pico-8 play session: hold ← + tap ❎, after a click and taps of 🅾, ❎, 🅾+❎, 🅾 in the second before t = 0

[t = 2 s] hold ← ~2s, tap ❎ ~4×
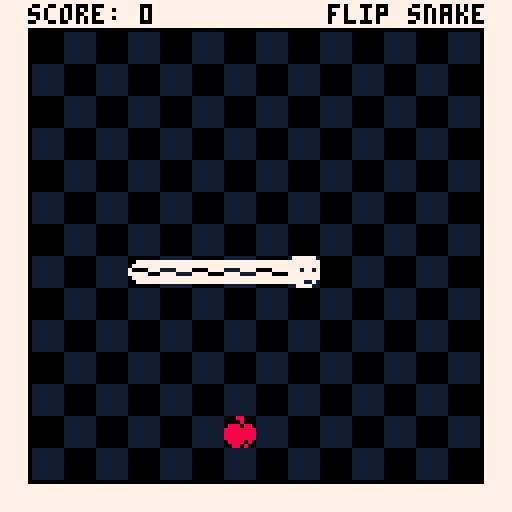
[t = 6 s] hold ← ~6s, tap ❎ ~10×
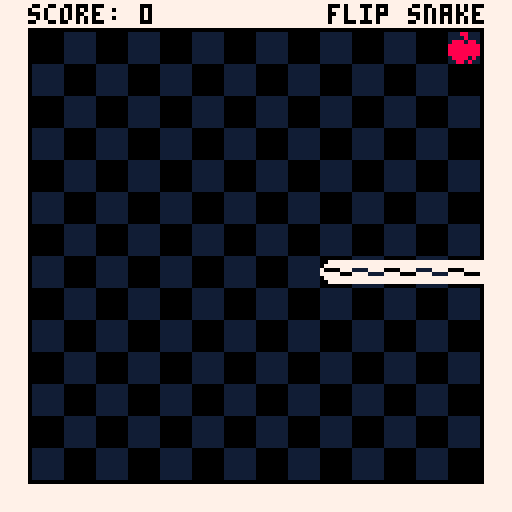
[t = 8 s] hold ← ~8s, tap ❎ ~14×
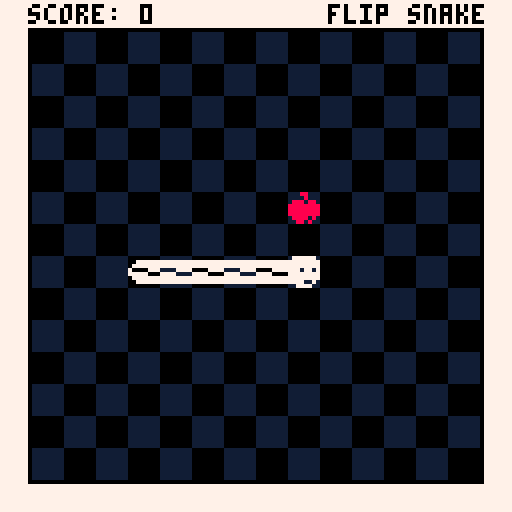

pico-8 cartridge
version 42
__lua__
-- flip-snake.p8, a game by ben fowler

-- logging utilities
function log(text, overwrite)
    printh(text, "utilities/log", overwrite)
end



-- constants, global variables
-- variables.lua

-- constants
grid_size = 8                          -- size of each grid cell in the game
base_update_rate = 5                   -- base speed for the snake movement, adjust to change default speed
update_rate = base_update_rate         -- current speed of the snake, which can change with curses
screen_size = 128                      -- size of the game screen in pixels
score = 0

test_mode = false                      -- set this to true to only spawn golden apples for testing purposes

is_paused       = false
pause_duration  = 30                   -- Number of frames to pause (1 second at 60 FPS)
pause_timer     = 0


-- border and score bar
border_size = 8                        -- thickness of the border around the play area
score_bar = {                          -- settings for the score bar at the top of the screen
    color       = 7,                   -- color of the score bar
    text_color  = 0,                   -- color of the text in the score bar
    height      = border_size          -- height of the score bar, same as the border size
}
background_color = 0                   -- background color of the game screen

-- sprite ids
sprites = {                            
    tail_horizontal         = 1,        -- id for horizontal snake tail sprite
    body_horizontal         = 2,        -- id for horizontal snake body sprite
    head_horizontal         = {         -- id's for horizontal snake headsprites
        active              = 3,
        default             = 3,                  
        welly               = 32,                  
        doug                = 33,                  
        benny               = 34,                  
        bryce               = 35,                  
        reno                = 36,                  
        gabby               = 37,                  
        kell                = 38,                  
        jenna               = 39,                  
        jaz                 = 40,                  
    },    
    tail_vertical           = 17,       -- id for vertical snake tail sprite
    body_vertical           = 18,       -- id for vertical snake body sprite
    head_vertical           = {         -- id's for vertical snake headsprites
        active              = 19,
        default             = 19,                  
        welly               = 48,                  
        doug                = 49,                  
        benny               = 50,                  
        bryce               = 51,                  
        reno                = 52,                  
        gabby               = 53,                  
        kell                = 54,                  
        jenna               = 55,                  
        jaz                 = 56,                  
    },      
    corner                  = 4,        -- id for corner sprite (snake turns)
    apple                   = 5,        -- id for regular apple sprite
    golden_apple            = 6,        -- id for golden apple sprite
    semi_apple              = 21,       -- id for semi-transparent apple sprite (used in invisible apple curse)
    semi_golden_apple       = 22,       -- id for semi-transparent golden apple sprite
    skull                   = 8,        -- id for skull sprite
    poop                    = 9,        -- id for poop sprite
    egg                     = 25        -- id for poop sprite
}

-- sound ids
sounds = {
    eat_apple               = 0,       -- id for eating an apple sound
    game_tick               = 1,       -- id for game tick sound (when snake moves)
    ui_move                 = 3,       -- id for UI navigation sound
    ui_select               = 4        -- id for UI selection sound
}

-- directions
directions = {
    right   = 0,                       -- direction to the right
    down    = 1,                       -- direction downwards
    left    = 2,                       -- direction to the left
    up      = 3                        -- direction upwards
}

-- game state variables
game_state = "play"                    -- current game state, possible values: "play", "choose_curse", "resume_delay"

-- game over screen flash effect
flash = {
    count = 0,                         -- number of flashes that have occurred
    max_count = 8,                     -- total number of flashes before showing game over screen
    interval = 5,                      -- number of frames between each flash (controls flash speed)
    state = false,                     -- flash state toggle, true for flash, false for normal state
    timer = 0                          -- timer to control flash speed
}

-- snake variables
last_direction = directions.right      -- stores the last direction the snake moved in

-- apple variables
apples_eaten = 0                       -- total number of apples eaten by the snake
golden_apple_frequency = 10            -- spawn a golden apple every 10 apples eaten
speed_increase_per_golden = 1          -- increase the snake's speed by this amount for each golden apple eaten

-- curse variables
curses = {                             -- list of all possible curses
    { 
        name = "benny",       -- internal name of the curse
        text = "invisible body",       -- text displayed on the curse selection screen
        effect = "invisible",          -- effect name to apply during gameplay
        apple_range = {min = 1, max = 10} -- Range of apples for this curse
    },
    { 
        name = "doug", 
        text = "double length", 
        effect = "long",
        apple_range = {min = 1, max = 10} -- Range of apples for this curse
    },
    { 
        name = "reno", 
        text = "spikes", 
        effect = "spikes",
        apple_range = {min = 2, max = 10} -- Range of apples for this curse
    },
    { 
        name = "gabby", 
        text = "reverse controls", 
        effect = "reverse_controls",
        apple_range = {min = 1, max = 5} -- Range of apples for this curse
    },
    { 
        name = "welly", 
        text = "invisible apple", 
        effect = "invisible_apple",
        apple_range = {min = 3, max = 10} -- Range of apples for this curse
    },
    { 
        name = "jaz", 
        text = "extra speed", 
        effect = "speed",
        apple_range = {min = 1, max = 7} -- Range of apples for this curse
    },
    { 
        name = "bryce", 
        text = "swap head with tail", 
        effect = "flip",
        apple_range = {min = 1, max = 10} -- Range of apples for this curse
    },
    { 
        name = "kell", 
        text = "teleporting apple", 
        effect = "teleport_apple",
        apple_range = {min = 2, max = 10} -- Range of apples for this curse
    },
    { 
        name = "jenna", 
        text = "lay an egg", 
        effect = "egg",
        apple_range = {min = 1, max = 5} -- Range of apples for this curse
    }
     -- { 
    --     name = "headless", 
    --     text = "invisible head", 
    --     effect = "invisible_head",
    --     apple_range = {min = 1, max = 7} -- Range of apples for this curse
    -- },
}

selected_curse      = 1                -- currently selected curse, 1 for top, 2 for bottom
selected_curses     = {}               -- table holding the two selected curses to choose from
curses_randomized   = false            -- flag to ensure curses are randomized once per golden apple
curse_counts        = { 0, 0 }         -- stores the number of apples required to end each selected curse
active_effect       = "default"              -- stores the current active effect applied by a curse

-- spike variables
spikes              = {}                            -- table to hold all active spike objects on the screen
poop_trail          = {}    
egg_trail           = {}                    -- table to store poop positions
egg_counter         = 0
egg_interval        = 5 -- Set the interval

resume_delay = 0                       -- time in frames to wait before resuming the game after curse selection
invisible_apples = false               -- flag to indicate if invisible apple curse is active
teleporting_apples    = false                  -- flag to indicate if teleport apple curse is active
active_curses     = {}                     -- table to hold all currently active curses




-- snake movement, collision, rendering
-- snake.lua

-- function to create a snake in the middle of the screen with a given initial length
function spawn_snake(initial_length)
    -- create the snake object with initial properties
    local snake = {
        x = flr((screen_size / grid_size) / 2), -- initial x position (centered)
        y = flr((screen_size / grid_size - score_bar.height / grid_size) / 2) + (score_bar.height / grid_size), -- initial y position (centered below score bar)
        dx = 1, -- initial movement direction (right)
        dy = 0,
        direction = directions.right, -- initial facing direction (right)
        reversed = false, -- initial state for reverse controls
        flipped = false, -- initial state for flip
        invisible_body = false, -- initial state for invisible body
        invisible_head = false, -- initial state for invisible body
        body = {}, -- body parts of the snake
        egg = false, -- initial state for egg
        original_length = 0, -- To 
        smelly = false -- initial state for smelly
    }

    -- add initial body parts behind the head
    for i = 1, initial_length do
        add(snake.body, {
            x = snake.x - i, -- position body parts to the left of the head
            y = snake.y,
            direction = directions.right, -- initial direction of each part
            prev_direction = directions.right -- previous direction for each part
        })
    end

    -- function to draw the snake
    function snake:draw()

        if not snake.invisible_head then
            -- draw snake head sprite based on current direction
            draw_snake_part(self.x, self.y, self.body[1].direction, sprites.head_horizontal.active, sprites.head_vertical.active)
        end

        -- draw snake body except the last segment if not invisible
        if not snake.invisible_body then
            for i = 1, #self.body - 1 do
                local part = self.body[i]
                local next_part = self.body[i + 1] or {direction = self.direction}
        
                -- check if this part is a corner based on direction change
                if i ~= #self.body and part.direction ~= part.prev_direction then
                    draw_corner_part(part.x, part.y, part.prev_direction, part.direction) -- draw corner
                else
                    draw_snake_part(part.x, part.y, part.direction, sprites.body_horizontal, sprites.body_vertical) -- draw body part
                end
            end
        end
    
        -- draw the tail separately as the last piece
        local tail = self.body[#self.body]
        if tail then
            draw_snake_part(tail.x, tail.y, tail.direction, sprites.tail_horizontal, sprites.tail_vertical)
        end
    end
    
    -- function to update the snake position and state
    function snake:update()
        -- skip update if in game over state
        if game_state == "game_over" then return end
    
        -- store the previous head position and direction
        local prev_x = self.x
        local prev_y = self.y
        local prev_direction = self.direction
    
        -- move the snake exactly one grid size at a time
        self.x = self.x + self.dx
        self.y = self.y + self.dy

        -- leave a poop trail if the curse is active
        if self.smelly then
            leave_poop_trail()
        end

        -- lay an egg if the curse is active
        if self.egg then
            leave_egg_trail()
        end
    
        -- update head direction based on movement
        if self.dx == 1 then self.direction = directions.right end
        if self.dx == -1 then self.direction = directions.left end
        if self.dy == 1 then self.direction = directions.down end
        if self.dy == -1 then self.direction = directions.up end
    
        -- check for collision with border
        if self.x < border_size / grid_size or self.x >= (screen_size - border_size) / grid_size or 
           self.y < border_size / grid_size or self.y >= (screen_size - border_size) / grid_size then
            ui:start_game_over_sequence() -- start game over sequence if snake hits the border
        end
    
        -- check for collision with self
        for part in all(self.body) do
            if self.x == part.x and self.y == part.y then
                ui:start_game_over_sequence() -- start game over sequence if snake hits itself
            end
        end

        -- check for collision with spikes
        check_snake_osbtacle_collision()
    
        -- update body positions to follow the head
        if #self.body > 0 then
            -- move each body part to the position of the part in front of it
            for i = #self.body, 2, -1 do
                self.body[i].x = self.body[i - 1].x
                self.body[i].y = self.body[i - 1].y
                self.body[i].prev_direction = self.body[i].direction
                self.body[i].direction = self.body[i - 1].direction
            end
    
            -- first body part follows the head's previous position and direction
            self.body[1].x = prev_x
            self.body[1].y = prev_y
            self.body[1].prev_direction = self.body[1].direction
            self.body[1].direction = prev_direction
        end
    
        -- add the new segment as the tail after movement update
        if self.new_part then
            add(self.body, self.new_part)
            self.new_part = nil -- clear the temporary segment
        end
    
        -- check if snake eats an apple (regular or golden)
        if apple.x == self.x and apple.y == self.y then
            self:eat_apple(prev_x, prev_y)
        end
    
        -- update the last direction after movement
        last_direction = self.direction
    end

    -- function to handle snake eating an apple
    function snake:eat_apple(prev_x, prev_y)
        local is_golden = apple.is_golden
    
        if is_golden then
            game_state = "choose_curse" -- enter choose curse state
            sfx(sounds.golden_apple) -- play sound for golden apple
        else
            sfx(sounds.eat_apple) -- play sound for regular apple
        end

        -- Handle snake flipping if the curse is active
        if self.flipped then
            self:flip()
        end
        
        -- temporarily store the new part information to be added after update
        local tail = self.body[#self.body]
        self.new_part = { 
            x = tail.x, 
            y = tail.y, 
            direction       = tail.direction, 
            prev_direction = tail.prev_direction 
        }

        -- increment score by 2 points
        score += 2
    
        -- check if score is a multiple of 10 for golden apple
        if score % 10 == 0 then
            next_apple_golden = true
        else
            next_apple_golden = false
        end
    
        check_curse_end() -- check if any curse has ended

        self.original_length = self.original_length + 1

        -- increment apples eaten and create a new apple
        apples_eaten += 1
        apple = spawn_apple()
    end

    -- new function to handle snake flipping
    function snake:flip()
        -- Check if the body exists and has elements
        if not self.body or #self.body == 0 then
            print("Error: Snake body is not initialized or empty.")
            return
        end

        -- Reverse the body
        local new_body = {}
        local new_index = 1
        for i = #self.body, 1, -1 do
            local part = self.body[i]
            new_body[new_index] = {
                x = part.x,
                y = part.y,
                direction = opposite_direction(part.prev_direction),
                prev_direction = opposite_direction(part.direction)
            }
            new_index = new_index + 1
        end

        -- Update snake properties
        self.body = new_body
        -- Set the head to the old tail's position
        self.x = self.body[1].x
        self.y = self.body[1].y
        -- Set the direction to the opposite of the old tail's direction
        self.direction = self.body[1].direction
        self.dx = direction_to_dx(self.direction)
        self.dy = direction_to_dy(self.direction)

        -- Correct the direction of the first body part
        if #self.body > 1 then
            self.body[1].prev_direction = self.body[2].direction
        end

        -- Move the head one position forward
        self:move_head_forward()

        -- Initiate pause
        is_paused = true
        pause_timer = pause_duration    
    end

    -- function to move the head forward
    function snake:move_head_forward()
        if self.direction == directions.right then
            self.x = self.x + 1
        elseif self.direction == directions.left then
            self.x = self.x - 1
        elseif self.direction == directions.up then
            self.y = self.y - 1
        elseif self.direction == directions.down then
            self.y = self.y + 1
        end
    end

    function snake:activate_long_curse()
        self.original_length = #self.body

        -- Double the snake's length
        local tail = self.body[#self.body]
        for i = 1, self.original_length do
            local new_part = {
                x = tail.x,
                y = tail.y,
                direction = tail.direction,
                prev_direction = tail.prev_direction
            }
            self.body[#self.body + 1] = new_part -- Manually add new part
        end
    end

    function snake:deactivate_long_curse()
        -- Revert to original length
        for i = #self.body, self.original_length + 1, -1 do
            self.body[i] = nil -- Manually remove part
        end
    end

    return snake
end

-- handle snake input for movement
function handle_snake_input()
    -- determine the input directions based on whether controls are reversed
    local left = snake.reversed and 1 or 0
    local right = snake.reversed and 0 or 1
    local up = snake.reversed and 3 or 2
    local down = snake.reversed and 2 or 3

    -- left input
    if btn(left) and snake.dx == 0 then
        if last_direction ~= directions.right then
            snake.dx = -1
            snake.dy = 0
            snake.direction = directions.left
        end

    -- right input
    elseif btn(right) and snake.dx == 0 then
        if last_direction ~= directions.left then
            snake.dx = 1
            snake.dy = 0
            snake.direction = directions.right
        end

    -- up input
    elseif btn(up) and snake.dy == 0 then
        if last_direction ~= directions.down then
            snake.dx = 0
            snake.dy = -1
            snake.direction = directions.up
        end

    -- down input
    elseif btn(down) and snake.dy == 0 then
        if last_direction ~= directions.up then
            snake.dx = 0
            snake.dy = 1
            snake.direction = directions.down
        end
    end
end

-- function to draw snake parts based on direction and sprite type
function draw_snake_part(x, y, direction, horizontal_sprite, vertical_sprite)
    if direction == directions.right then
        spr(horizontal_sprite, x * grid_size, y * grid_size, 1, 1, false, false) -- normal horizontal
    elseif direction == directions.left then
        spr(horizontal_sprite, x * grid_size, y * grid_size, 1, 1, true, false) -- flipped horizontally
    elseif direction == directions.up then
        spr(vertical_sprite, x * grid_size, y * grid_size, 1, 1, false, false) -- vertical sprite
    elseif direction == directions.down then
        spr(vertical_sprite, x * grid_size, y * grid_size, 1, 1, false, true) -- flipped vertically
    end
end

-- function to draw corner sprite based on direction change
function draw_corner_part(x, y, prev_direction, direction)
    local flip_x, flip_y = false, false

    -- determine the flipping based on direction change
    if prev_direction == directions.up and direction == directions.right then
        flip_x, flip_y = false, false -- normal corner (up-right)
    elseif prev_direction == directions.right and direction == directions.down then
        flip_x, flip_y = true, false -- flipped horizontally
    elseif prev_direction == directions.down and direction == directions.left then
        flip_x, flip_y = true, true -- flipped horizontally and vertically
    elseif prev_direction == directions.left and direction == directions.up then
        flip_x, flip_y = false, true -- flipped vertically
    elseif prev_direction == directions.right and direction == directions.up then
        flip_x, flip_y = true, true -- right to up, flipped vertically
    elseif prev_direction == directions.down and direction == directions.right then
        flip_x, flip_y = false, true -- down to right, flipped horizontally and vertically
    elseif prev_direction == directions.left and direction == directions.down then
        flip_x, flip_y = false, false -- left to down, normal
    elseif prev_direction == directions.up and direction == directions.left then
        flip_x, flip_y = true, false -- up to left, normal
    end

    -- draw the corner sprite with appropriate flipping
    spr(sprites.corner, x * grid_size, y * grid_size, 1, 1, flip_x, flip_y)
end

-- check if the snake collides with any spike
function check_snake_osbtacle_collision()
    for spike in all(spikes) do
        if snake.x == spike.x and snake.y == spike.y then
            ui:start_game_over_sequence() -- trigger the game over sequence
        end
    end
    for poop in all(poop_trail) do
        if snake.x == poop.x and snake.y == poop.y then
            ui:start_game_over_sequence() -- trigger the game over sequence
        end
    end
    for egg in all(egg_trail) do
        if snake.x == egg.x and snake.y == egg.y then
            ui:start_game_over_sequence() -- trigger the game over sequence
        end
    end
end

-- function to leave a poop trail behind the snake
function leave_poop_trail()
    -- create a poop object at the tail's previous position
    local tail = snake.body[#snake.body]
    if tail then
        local poop = {
            x = tail.x,
            y = tail.y,
            sprite_id = sprites.poop
        }
        add(poop_trail, poop) -- Add the poop to the trail
    end
end

-- Function to leave an egg trail behind the snake
function leave_egg_trail()
    -- Increment the movement counter
    egg_counter = egg_counter + 1

    -- Check if it's time to place an egg
    if egg_counter >= egg_interval then
        -- Create an egg object at the tail's previous position
        local tail = snake.body[#snake.body]
        if tail then
            local egg = {
                x = tail.x,
                y = tail.y,
                sprite_id = sprites.egg
            }
            add(egg_trail, egg) -- Add the egg to the trail
        end

        -- Reset the counter after placing an egg
        egg_counter = 0
    end
end


-- gets current head sprite
function update_current_head_sprite()
    if active_effect == "invisible" then
        sprites.head_horizontal.active  = sprites.head_horizontal.benny
        sprites.head_vertical.active    = sprites.head_vertical.benny
    elseif active_effect == "long" then
        sprites.head_horizontal.active  = sprites.head_horizontal.doug
        sprites.head_vertical.active    = sprites.head_vertical.doug
    elseif active_effect == "spikes" then
        sprites.head_horizontal.active  = sprites.head_horizontal.reno
        sprites.head_vertical.active    = sprites.head_vertical.reno
    elseif active_effect == "reverse_controls" then
        sprites.head_horizontal.active  = sprites.head_horizontal.gabby
        sprites.head_vertical.active    = sprites.head_vertical.gabby
    elseif active_effect == "invisible_apple" then
        sprites.head_horizontal.active  = sprites.head_horizontal.welly
        sprites.head_vertical.active    = sprites.head_vertical.welly
    elseif active_effect == "flip" then
        sprites.head_horizontal.active  = sprites.head_horizontal.bryce
        sprites.head_vertical.active    = sprites.head_vertical.bryce
    elseif active_effect == "teleport_apple" then
        sprites.head_horizontal.active  = sprites.head_horizontal.kell
        sprites.head_vertical.active    = sprites.head_vertical.kell
    elseif active_effect == "egg" then
        sprites.head_horizontal.active  = sprites.head_horizontal.jenna
        sprites.head_vertical.active    = sprites.head_vertical.jenna
    elseif active_effect == "speed" then
        sprites.head_horizontal.active  = sprites.head_horizontal.jaz
        sprites.head_vertical.active    = sprites.head_vertical.jaz

        
    -- default sprite curses
    elseif active_effect == "invisible_head" then
        sprites.head_horizontal.active  = sprites.head_horizontal.default
        sprites.head_vertical.active    = sprites.head_vertical.default
    elseif active_effect == "smelly" then
        sprites.head_horizontal.active  = sprites.head_horizontal.default
        sprites.head_vertical.active    = sprites.head_vertical.default
    elseif active_effect == "default" then
        sprites.head_horizontal.active  = sprites.head_horizontal.default
        sprites.head_vertical.active    = sprites.head_vertical.default
    end

end

-- kell teleporting apple
-- bryce flip snake

-- helper function to get the opposite direction
function opposite_direction(dir)
    if dir == directions.right then return directions.left
    elseif dir == directions.left then return directions.right
    elseif dir == directions.up then return directions.down
    elseif dir == directions.down then return directions.up
    end
end

-- helper function to convert direction to dx
function direction_to_dx(dir)
    if dir == directions.right then return 1
    elseif dir == directions.left then return -1
    else return 0
    end
end

-- helper function to convert direction to dy
function direction_to_dy(dir)
    if dir == directions.down then return 1
    elseif dir == directions.up then return -1
    else return 0
    end
end






-- apple spawning, rendering
-- apple.lua

-- function to create an apple at a random position
function spawn_apple()
    local apple = {}
    local valid_position = false
    local is_teleporting = false
    local teleport_timer = 0
    local flash_timer = 0
    local flash_interval = 10
    local flash_state = true

    -- keep generating a new position until it's valid
    while not valid_position do
        apple.x = flr(rnd((screen_size - border_size * 2) / grid_size)) + (border_size / grid_size)
        apple.y = flr(rnd((screen_size - border_size * 2 - score_bar.height) / grid_size)) + (border_size / grid_size)
        
        -- check if the new apple position is valid
        valid_position = is_empty_position(apple.x, apple.y)
    end
    
    -- check if the next apple should be golden
    if next_apple_golden or test_mode then
        apple.sprite_id = sprites.golden_apple
        apple.is_golden = true
        next_apple_golden = false -- reset the flag after spawning golden apple
    else
        apple.sprite_id = sprites.apple
        apple.is_golden = false
    end

    -- function to draw the apple
    function apple:draw()
        -- Determine if the apple should be drawn
        local should_draw = true

        -- If teleporting, use the flash state to determine visibility
        if teleporting_apples and self.is_teleporting then
            should_draw = self.flash_state
        end

        -- Draw the apple if it should be visible
        if should_draw then
            local sprite_to_draw = get_apple_sprite(self)
            if sprite_to_draw then
                spr(sprite_to_draw, self.x * grid_size, self.y * grid_size)
            end
        end
    end

    -- function to update the apple state
    function apple:update()
        if invisible_apples then
            update_apple_state(self)
        else
            reset_apple_state(self)
        end

        -- Check for global teleporting_apples state
        if teleporting_apples then
            if not self.is_teleporting then
                -- Start teleportation process if not already started
                self:start_teleport()
            end

            -- Handle teleportation logic
            if self.is_teleporting then
                if self.teleport_timer > 0 then
                    -- Waiting phase: keep the apple visible
                    self.teleport_timer = self.teleport_timer - 1
                    self.flash_state = true -- Ensure apple is visible during waiting
                else
                    -- Flashing phase
                    self.flash_timer = self.flash_timer + 1
                    if self.flash_timer >= self.flash_interval then
                        self.flash_state = not self.flash_state
                        self.flash_timer = 0
                        -- Decrease the interval to make flashing faster
                        if self.flash_interval > 1 then
                            self.flash_interval = self.flash_interval - 1
                        end
                    end

                    -- Check if flashing is done
                    if self.flash_interval == 1 and not self.flash_state then
                        self:teleport()
                    end
                end
            end
        end
    end

    function apple:start_teleport()
        self.is_teleporting = true
        self.teleport_timer = 30 -- Wait for 1 second (60 frames at 60 FPS)
        self.flash_timer = 0
        self.flash_interval = 10
    end

    function apple:teleport()
        local valid_position = false

        -- Keep generating a new position until it's valid
        while not valid_position do
            -- Generate a random position within the screen bounds
            local new_x = flr(rnd((screen_size - border_size * 2) / grid_size)) + (border_size / grid_size)
            local new_y = flr(rnd((screen_size - border_size * 2 - score_bar.height) / grid_size)) + (border_size / grid_size)

            -- Check if the new apple position is valid
            valid_position = is_empty_position(new_x, new_y)

            -- If valid, update the apple's position
            if valid_position then
                self.x = new_x
                self.y = new_y
            end
        end

        self.is_teleporting = false
        self.flash_state = true -- Ensure apple is visible after teleporting
    end
    

    -- initialize apple state and timer
    apple.state = "visible"
    apple.timer = 0

    return apple
end

-- function to set apple type (normal or golden)
function set_apple_type(apple, type)
    if type == "golden" then
        apple.sprite_id = sprites.golden_apple
        apple.is_golden = true
    else
        apple.sprite_id = sprites.apple
        apple.is_golden = false
    end
end

-- function to get the correct apple sprite based on state and type
function get_apple_sprite(apple)
    if not invisible_apples or apple.state == "visible" then
        return apple.sprite_id -- normal or golden apple sprite
    elseif apple.state == "semi-transparent" then
        if apple.is_golden then
            return sprites.semi_golden_apple -- semi-transparent golden apple
        else
            return sprites.semi_apple -- semi-transparent normal apple
        end
    else
        return nil -- invisible state, do not draw
    end
end

-- function to update apple state during invisible apple curse
function update_apple_state(apple)
    if apple.state == "visible" then
        apple.timer += 1
        if apple.timer >= 15 then -- 1 second delay (assuming 30 fps)
            apple.state = "semi-transparent"
            apple.timer = 0
        end
    elseif apple.state == "semi-transparent" then
        apple.timer += 1
        if apple.timer >= 15 then -- 1 second delay
            apple.state = "invisible"
            apple.timer = 0
        end
    end
end

-- function to reset apple state when curse is not active
function reset_apple_state(apple)
    apple.state = "visible"
    apple.timer = 0
end




-- curse selection, curse activation
-- curse.lua

-- handle player input for curse selection
function handle_curse_selection()
    if not curses_randomized then
        shuffle_curses()
        curses_randomized = true
    end

    -- up arrow to select curse 1
    if btnp(2) then
        sfx(sounds.ui_move)
        selected_curse = 1
    end

    -- down arrow to select curse 2
    if btnp(3) then
        sfx(sounds.ui_move)
        selected_curse = 2
    end

    -- x button to confirm selection
    if btnp(5) then
        sfx(sounds.ui_select)
        apply_curse(selected_curse)
        set_resume_delay(30) -- 1 second delay before resuming the game
        game_state = "resume_delay"
        curses_randomized = false
    end
end

-- shuffle and select two random curses
function shuffle_curses()
    selected_curses = {} -- clear previous selections
    local available_indices = get_available_curse_indices()

    for i = 1, 2 do
        local random_index = flr(rnd(#available_indices)) + 1
        local selected_index = available_indices[random_index]
        deli(available_indices, random_index) -- remove selected index from available list

        local curse = curses[selected_index]
        local min_apples = curse.apple_range.min
        local max_apples = curse.apple_range.max

        -- Calculate a bias factor based on the score
        local bias_factor = score / 1000 -- Adjust this factor to control scaling
        if bias_factor > 1 then bias_factor = 1 end -- Cap the bias factor at 1

        -- Generate a weighted random count
        local range = max_apples - min_apples
        local weighted_random = flr(rnd(range * (1 - bias_factor))) + min_apples + flr(range * bias_factor)

        add(selected_curses, { curse = curse, count = weighted_random })
    end
end

-- get all available curse indices
function get_available_curse_indices()
    local indices = {}
    for i = 1, #curses do
        add(indices, i)
    end
    return indices
end

-- apply the selected curse to the game
function apply_curse(selected_curse_index)
    local chosen_curse = selected_curses[selected_curse_index]
    local curse = chosen_curse.curse.effect
    local count = chosen_curse.count

    add(active_curses, {
        curse = curse,
        required_apples = count,
        start_apples = apples_eaten
    })

    active_effect = curse

    if curse == "invisible" then
        apply_invisible_body_curse()
    elseif curse == "speed" then
        apply_extra_speed_curse()
    elseif curse == "spikes" then
        spawn_spikes(10)
    elseif curse == "reverse_controls" then
        apply_reverse_controls_curse()
    elseif curse == "invisible_apple" then
        apply_invisible_apple_curse()
    elseif curse == "invisible_head" then
        apply_invisible_head_curse()
    elseif curse == "smelly" then
        apply_smelly_curse()
    elseif curse == "flip" then
        apply_flip_curse()
    elseif curse == "teleport_apple" then
        apply_teleport_apple_curse()
    elseif curse == "egg" then
        apply_egg_curse()
    elseif curse == "long" then
        apply_long_curse()
    end

    update_current_head_sprite()
end

-- check if any active curse should end
function check_curse_end()
    for curse in all(active_curses) do
        if apples_eaten - curse.start_apples >= curse.required_apples - 1 then
            end_curse(curse.curse)
            del(active_curses, curse) -- remove from active curses
        end
    end

    -- check if there are no more active curses
    if #active_curses == 0 then
        active_effect = "default"
    end

    update_current_head_sprite()
end

-- end the specified curse effect
function end_curse(curse)
    if curse == "invisible" then
        end_invisible_body_curse()
    elseif curse == "speed" then
        end_extra_speed_curse()
    elseif curse == "spikes" then
        remove_spikes()
    elseif curse == "reverse_controls" then
        end_reverse_controls_curse()
    elseif curse == "invisible_apple" then
        end_invisible_apple_curse()
    elseif curse == "invisible_head" then
        end_invisible_head_curse()
    elseif curse == "smelly" then
        end_smelly_curse()
    elseif curse == "flip" then
        end_flip_curse()
    elseif curse == "teleport_apple" then
        end_teleport_apple_curse()
    elseif curse == "egg" then
        end_egg_curse()
    elseif curse == "long" then
        end_long_curse()
    end 
end

-- apply invisible body curse
function apply_invisible_body_curse()
    snake.invisible_body = true
end

-- end invisible body curse
function end_invisible_body_curse()
    snake.invisible_body = false
end

-- apply extra speed curse
function apply_extra_speed_curse()
    update_rate = max(1, update_rate - 2)
end

-- end extra speed curse
function end_extra_speed_curse()
    update_rate = base_update_rate
end

-- apply reverse controls curse
function apply_reverse_controls_curse()
    snake.reversed = true
end

-- end reverse controls curse
function end_reverse_controls_curse()
    snake.reversed = false
end

-- apply teleport apple curse
function apply_teleport_apple_curse()
    teleporting_apples = true
end

-- end teleport apple curse
function end_teleport_apple_curse()
    teleporting_apples = false
end

-- apply flip curse
function apply_flip_curse()
    snake.flipped = true
end

-- end flip curse
function end_flip_curse()
    snake.flipped = false
end

-- apply egg curse
function apply_egg_curse()
    snake.egg = true
end

-- end egg curse
function end_egg_curse()
    remove_egg_trail()
    snake.egg = false
end

-- apply long curse
function apply_long_curse()
    snake:activate_long_curse()
end

-- end long curse
function end_long_curse()
    snake:deactivate_long_curse()
end

-- apply invisible apple curse
function apply_invisible_apple_curse()
    invisible_apples = true
end

-- end invisible apple curse
function end_invisible_apple_curse()
    invisible_apples = false
    apple.state = "visible"
    apple.timer = 0
end

-- apply invisible head curse
function apply_invisible_head_curse()
    snake.invisible_head = true
end

-- end invisible head curse
function end_invisible_head_curse()
    snake.invisible_head = false
end

-- apply invisible head curse
function apply_smelly_curse()
    snake.smelly = true
end

-- end invisible head curse
function end_smelly_curse()
    remove_poop()
    snake.smelly = false
end

-- set a delay before resuming the game
function set_resume_delay(frames)
    resume_delay = frames
end

-- spawn a specific number of spikes on the game area
function spawn_spikes(count)
    spikes = {} -- clear existing spikes

    for i = 1, count do
        local spike = generate_valid_spike()
        add(spikes, spike)
    end
end

-- generate a valid spike position that does not overlap with other objects
function generate_valid_spike()
    local spike = {}
    local valid_position = false

    while not valid_position do
        spike.x = flr(rnd((screen_size - border_size * 2) / grid_size)) + (border_size / grid_size)
        spike.y = flr(rnd((screen_size - border_size * 2 - score_bar.height) / grid_size)) + (border_size / grid_size)
        valid_position = is_empty_position(spike.x, spike.y)
    end

    return spawn_spike(spike.x, spike.y)
end

-- remove all spikes from the game area
function remove_spikes()
    spikes = {}
end

-- draw all active spikes
function draw_spikes()
    for spike in all(spikes) do
        spike:draw()
    end
end

-- create a spike object at a given position
function spawn_spike(x, y)
    local spike = {
        x = x,
        y = y,
        sprite_id = 7 -- assuming 7 is the sprite id for spikes
    }

    function spike:draw()
        spr(self.sprite_id, self.x * grid_size, self.y * grid_size)
    end

    return spike
end

function draw_poop_trail()
    for poop in all(poop_trail) do
        spr(poop.sprite_id, poop.x * grid_size, poop.y * grid_size)
    end
end

function draw_egg_trail()
    for egg in all(egg_trail) do
        spr(egg.sprite_id, egg.x * grid_size, egg.y * grid_size)
    end
end

-- remove all spikes from the game area
function remove_poop()
    poop_trail = {}
end

-- remove all spikes from the game area
function remove_egg_trail()
    egg_trail = {}
end




-- user interface rendering
-- ui.lua
-- UI-related functions for drawing the score, border, and game over screen.

ui = {}

-- draw the score bar and borders around the screen
function ui:draw_border()
    -- top border (score bar)
    rectfill(0, 0, screen_size - 1, border_size - 2, score_bar.color)

    -- left border
    rectfill(0, border_size - 1, border_size - 2, screen_size - 1, score_bar.color)

    -- right border
    rectfill(screen_size - border_size + 1, border_size - 1, screen_size - 1, screen_size - 1, score_bar.color)

    -- bottom border
    rectfill(border_size - 1, screen_size - border_size + 1, screen_size - border_size, screen_size - 1, score_bar.color)
end

-- draw the score and game name inside the score bar
function ui:handle_score()
    -- draw score text
    print("score: "..score, 7, 1, score_bar.text_color) -- display the current score
    
    -- draw game name
    local game_name = "flip snake"
    local text_width = #game_name * 4 -- approximate width calculation
    print(game_name, screen_size - text_width - 6, 1, score_bar.text_color) -- display game name at top right
end

-- start the game over sequence with flashing effect
function ui:start_game_over_sequence()
    game_state = "game_over"
    flash.count = 0 -- reset flash counter
    flash.state = false -- reset flash state
    flash.timer = 0 -- reset flash timer
end

-- function to draw the game over screen
function ui:draw_game_over_screen()
    -- calculate dimensions for the "GAME OVER" box
    local game_over_text = "game over"
    local game_over_width = #game_over_text * 4 -- approximate width of each character
    local game_over_height = 5 -- approximate height of text
    local game_over_box_x = (screen_size - game_over_width - 5) / 2 -- centered x position
    local game_over_box_y = 50 -- y position for the first box
    local game_over_box_w = game_over_box_x + game_over_width + 5 -- width of the box
    local game_over_box_h = game_over_box_y + game_over_height + 5 -- height of the box

    -- calculate dimensions for the "press X to restart" box
    local instruction_text = "press X to restart"
    local instruction_width = #instruction_text * 4 -- approximate width of each character
    local instruction_height = 5 -- approximate height of text
    local instruction_box_x = (screen_size - instruction_width - 5) / 2 -- centered x position
    local instruction_box_y = game_over_box_y + 20 -- y position below the first box
    local instruction_box_w = instruction_box_x + instruction_width + 5 -- width of the box
    local instruction_box_h = instruction_box_y + instruction_height + 5 -- height of the box

    -- draw background box for the "GAME OVER" text
    rectfill(game_over_box_x, game_over_box_y, game_over_box_w, game_over_box_h, 7) -- white background box
    -- draw "GAME OVER" in big text with black color
    print(game_over_text, game_over_box_x + 4, game_over_box_y + 4, 0) -- position text inside the box with color 0 (black)
    
    -- draw background box for the instruction text
    rectfill(instruction_box_x, instruction_box_y, instruction_box_w, instruction_box_h, 7) -- white background box
    -- display restart instruction with black color
    print(instruction_text, instruction_box_x + 4, instruction_box_y + 4, 0) -- position text inside the box with color 0 (black)
end

-- function to draw the game over effects
function ui:draw_game_over_effects()
    if flash.count < flash.max_count then
        self:draw_flash_effect()
    else
        self:draw_game_over_screen()
    end
end

-- function to handle flashing effect
function ui:draw_flash_effect()
    -- flash the screen during the game over sequence
    if flash.state then
        -- fill the entire play area with white
        rectfill(border_size, border_size, screen_size - border_size - 1, screen_size - border_size - 1, 7)
    end
end

-- function to update flash effect
function ui:update_flash_effect()
    -- slow down the flash speed by using a timer
    flash.timer += 1
    if flash.timer >= flash.interval then
        flash.state = not flash.state -- toggle flash state
        flash.count += 1
        flash.timer = 0 -- reset timer
    end
end

-- function to reset flash state
function ui:reset_flash_state()
    flash.count = 0
    flash.timer = 0
    flash.state = false
end

-- function to draw the curse selection screen
function ui:draw_curse_screen()
    -- ensure selected_curses is populated
    if #selected_curses < 2 then
        return
    end

    -- define UI border dimensions and gap
    local border_x = border_size
    local border_y = border_size
    local ui_width = screen_size - border_size * 2 - 3 -- reduce width by 2 (1 pixel on each side)
    local ui_height = screen_size - border_size * 2 - 6 -- reduce height by 2 (1 pixel on each side)

    -- draw black rectangle to cover snake and background elements
    rectfill(border_x, border_y, border_x + ui_width + 2, border_y + ui_height + 5, 0)

    -- calculate rectangle dimensions
    local rect_width = ui_width
    local rect_height = (ui_height / 2) - 4 -- Adjust height for gap and alignment

    -- calculate positions for curse 1 and curse 2 rectangles
    local curse1_rect_y = border_y + 1
    local curse2_rect_y = curse1_rect_y + rect_height + 10

    -- draw the curses
    ui:draw_curse_box(selected_curses[1], border_x + 1, curse1_rect_y, rect_width, rect_height, selected_curse == 1)
    ui:draw_curse_box(selected_curses[2], border_x + 1, curse2_rect_y, rect_width, rect_height + 1, selected_curse == 2)

    -- draw "or" in the middle of the screen, centered vertically
    local or_text = "or"
    local or_text_width = #or_text * 4 -- width of the text "or" in pixels (4 pixels per character)
    local or_x = (screen_size - or_text_width) / 2 -- center of the screen minus half the text width
    local or_y = screen_size / 2 - 3 -- adjust y-position to center vertically between curses
    print(or_text, or_x, or_y, 7)

    -- draw "Press X to select" message at the bottom
    ui:draw_select_message()
end

-- function to draw a single curse box with title, name, and count
function ui:draw_curse_box(curse_info, x, y, width, height, is_selected)
    -- draw the white background rectangle
    rectfill(x, y, x + width, y + height, 7)

    -- extract the title, name, and count for the curse
    local title = "curse of the " .. curse_info.curse.name
    local name = curse_info.curse.text
    local count = "for \f8" .. curse_info.count .. "\f0 apples"

    -- calculate widths for centering using `print()` function and measuring
    local text_width_title = print(title, 0, -6) -- measure width without drawing
    local text_width_name = print(name, 0, -6)
    local text_width_count = print(count, 0, -6)

    -- draw the title at the top
    local title_y = y + 3
    print(title, x + (width / 2) - (text_width_title / 2), title_y, 8)

    -- draw a black line under the title
    local line_y = title_y + 8
    rectfill(x, line_y, x + width, line_y, 0)

    -- draw the icons on either side of the title
    draw_curse_icons(x, y, width, title_y)

    -- calculate center for the name and count
    local center_y = y + (height / 2) + 2

    -- draw the name and count in the remaining space
    print(name, x + (width / 2) - (text_width_name / 2), center_y - 4, 0)
    print(count, x + (width / 2) - (text_width_count / 2), center_y + 4, 0)

    -- draw the flashing border if this curse is selected
    if is_selected then
        draw_pulsing_border(x - 1, y - 1, width + 2, height + 2, 8, 14)
    end
end

-- function to draw icons on either side of the title with black background
function draw_curse_icons(x, y, width, title_y)
    -- hard-coded icon sprite ID
    local icon_id = 8

    -- icon size (assuming 7x7)
    local icon_size = 7

    -- calculate positions for the icons
    local left_icon_x = x + 2 -- left side of the box
    local right_icon_x = x + width - icon_size - 1 -- right side of the box
    local icon_y = title_y - 1 -- align slightly above the title

    -- draw a black background square for each icon
    rectfill(left_icon_x, icon_y, left_icon_x + icon_size - 1, icon_y + icon_size - 1, 0) -- black square for left icon
    rectfill(right_icon_x, icon_y, right_icon_x + icon_size - 1, icon_y + icon_size - 1, 0) -- black square for right icon

    -- draw the icons
    spr(icon_id, left_icon_x, icon_y) -- draw left icon
    spr(icon_id, right_icon_x, icon_y) -- draw right icon
end

-- function to draw a pulsing border with an inside red square
function draw_pulsing_border(x, y, width, height, color1, color2)
    -- draw the red square inside the border
    local red_square_margin = 1 -- margin between the border and red square

    -- timer to control the pulsing effect
    if pulsing_timer == nil then 
        pulsing_timer = 0
    end

    -- update the pulsing timer
    pulsing_timer += 0.05 -- increment timer to control pulsing speed

    -- choose the color based on the timer
    local current_color = pulsing_timer % 1 < 0.5 and color1 or color2

    -- draw the pulsing border with the current color
    rect(x, y, x + width, y + height, current_color)
end
    
-- function to draw "Press X to select" message at the bottom center
function ui:draw_select_message()
    local message = "press x to select"
    local message_width = #message * 4 -- calculate message width based on character count

    -- calculate the x position to center the message horizontally
    local message_x = (screen_size - message_width) / 2

    -- y position just above the bottom UI border
    local message_y = screen_size - 6

    -- draw the message in black color
    print(message, message_x, message_y, 0)
end




-- main game loop, initialization, directions.updates
-- main.lua

-- native init
function _init()
    reset_game_state()

    -- swaps one of the colors
    poke(0x5f15, 129) 
end

-- native update, pseudo state machine
function _update()
    if game_state == "play" then
        update_game()
    elseif game_state == "game_over" then
        update_game_over()
    elseif game_state == "choose_curse" then
        handle_curse_selection()
    elseif game_state == "resume_delay" then
        update_resume_delay()
    end
end

-- native draw
function _draw()
    cls(background_color) -- clear the background with the specified color

    -- draw checkerboard background
    draw_checkerboard(0, 5) -- use color 1 for light squares and 5 for dark squares

    ui:draw_border()    -- draw the ui
    ui:handle_score()   -- draw the score
    apple:draw()        -- draw the apple
    draw_spikes()       -- draw all active spikes
    draw_poop_trail()   -- draw all active poop
    draw_egg_trail()   -- draw all active poop
    snake:draw()        -- draw the snake

    -- handle drawing for game over state
    if game_state == "game_over" then
        ui:draw_game_over_effects() -- draw game over effects
    end

    -- draw the curse selection screen if in choose_curse state
    if game_state == "choose_curse" then
        ui:draw_curse_screen() -- draw curses over the game
    end
end

-- reset the game state to its initial values
function reset_game_state()
    -- game variables
    ticks               = 0 -- reset game ticks
    sound_ticks         = 0 -- reset sound tick counter
    score               = 0 -- reset score to 0
    update_rate         = base_update_rate -- set game speed to base value
    snake               = spawn_snake(5) -- create a new snake with initial length
    apple               = spawn_apple() -- spawn the first apple
    active_curses       = {}    -- clear active curses
    invisible_apples    = false -- reset invisible apple curse state
    teleporting_apples  = false -- reset teleporting apple curse state
    next_apple_golden   = false -- reset golden apple state


    -- initialize game state to play
    game_state = "play"

    active_effect = "default"
    update_current_head_sprite()

    -- remove spikes, poop and reset the UI flash state
    remove_spikes()
    remove_poop()
    remove_egg_trail()
    ui:reset_flash_state()
end

-- update the game when in play state
function update_game()

    if is_paused then
        pause_timer = pause_timer - 1
        if pause_timer <= 0 then
            is_paused = false
        end
        return -- Skip the rest of the update logic while paused
    end

    -- handle snake input and update game state
    handle_snake_input()
    apple:update() -- update apple state

    -- update game objects based on ticks
    ticks += 1
    if ticks >= update_rate then
        snake:update() -- update snake position and state
        ticks = 0

        -- play a sound every few ticks
        sound_ticks += 1
        if sound_ticks >= 2 then
            sfx(sounds.game_tick) -- play tick sound effect
            sound_ticks = 0 -- reset sound tick counter
        end
    end
end


-- handle the game over state and restart option
function update_game_over()
    if flash.count < flash.max_count then
        ui:update_flash_effect() -- handle the flashing effect during game over
    else
        -- restart game on pressing X after flashing ends
        if btnp(5) then -- button X
            reset_game_state()
        end
    end
end

-- handle the delay before resuming the game after selecting a curse
function update_resume_delay()
    -- decrement the resume delay timer
    if resume_delay > 0 then
        resume_delay -= 1
    end

    -- resume the game once the delay timer reaches zero
    if resume_delay <= 0 then
        game_state = "play"
    end
end

-- check if a position is empty and valid for placing objects
function is_empty_position(x, y)
    -- check if position overlaps with the snake's head
    if snake and x == snake.x and y == snake.y then
        return false
    end

    -- check if position overlaps with the snake's body
    if snake then
        for part in all(snake.body) do
            if x == part.x and y == part.y then
                return false
            end
        end
    end

    -- check if position overlaps with existing spikes
    for spike in all(spikes) do
        if x == spike.x and y == spike.y then
            return false
        end
    end

    -- check if position overlaps with existing poop
    for poop in all(poop_trail) do
        if x == poop.x and y == poop.y then
            return false
        end
    end

    -- check if position overlaps with existing eggs
    for egg in all(egg_trail) do
        if x == egg.x and y == egg.y then
            return false
        end
    end

    -- position is empty and valid
    return true
end

-- function to draw a checkerboard pattern across the screen
function draw_checkerboard(light_color, dark_color)
    local start_x = border_size
    local start_y = border_size
    local end_x = screen_size - border_size
    local end_y = screen_size - border_size

    for x = start_x, end_x - grid_size, grid_size do
        for y = start_y, end_y - grid_size, grid_size do
            -- determine if the square should be light or dark
            local is_light_square = ((x - start_x) / grid_size + (y - start_y) / grid_size) % 2 == 0
            local color = is_light_square and light_color or dark_color
            -- draw the 8x8 square
            rectfill(x, y, x + grid_size - 1, y + grid_size - 1, color)
        end
    end
end
__gfx__
000000000000000000000000077777700000000000088000000bb000000700707000007700004000111111101111111000000000000000000000000000000000
0000000000777777777777777777777700007777000080000000b000700707000000000700044400111111101111111000000000000000000000000000000000
0070070007777777777777777777777700077777088808800bbb0bb0070770000000000700444400111111101111111000000000000000000000000000000000
000770007000077700007777777077070077770088888888bbbbbbbb007777770770770700000440111111101111111000000000000000000000000000000000
000770007777700077770000777777770777707788888888bbbbbbbb777777000000000704444444111111101111111000000000000000000000000000000000
007007000777777777777777777777770777077788888888bbbbbbbb000770707000007744444444111111101111111000000000000000000000000000000000
0000000000777777777777777777007007707777088880800bbbb0b0007070077070707744000004111111101111111000000000000000000000000000000000
00000000000000000000000000777700077077700088080000bb0b00070070007777777704444400000000000000000000000000000000000000000000000000
077777700777077007770770077777000000000000088000000bb000000000000000000000077000000000000000000000000000000000000000000000000000
7777777707770770077707707770777000000000000080000000b000000000000000000000777700000000000000000000000000000000000000000000000000
7707777007770770077707707777770700000000088808800bbb0bb0000000000000000000f77700000000000000000000000000000000000000000000000000
777770000770777007770770777777070000000080000008b000000b00000000000000000ff777f0000000000000000000000000000000000000000000000000
777770000770777007707770777077770000000080000008b000000b000000000000000007777ff0000000000000000000000000000000000000000000000000
777777700770777007707770777777770000000080000008b000000b000000000000000007ff77f0000000000000000000000000000000000000000000000000
7777777700707700077077707777777000000000080080800b00b0b0000000000000000007ff7770000000000000000000000000000000000000000000000000
07777770000770000770777007777770000000000088080000bb0b00000000000000000000777700000000000000000000000000000000000000000000000000
04444440077777000444444044444440011111101111111011111110181111100044444000000000000000000000000000000000000000000000000000000000
47744477770ccccc4444447404777774177777711111171171111111811777710447777400000000000000000000000000000000000000000000000000000000
4777777700cbbbbb4777777747777777771171171777777717711111117777774447777700000000000000000000000000000000000000000000000000000000
4770770700ccbbbb4770770747707707777077071770770771707707177077074470770700000000000000000000000000000000000000000000000000000000
47777777770ccccc7777777747777777777777777777777717777777777777774477777700000000000000000000000000000000000000000000000000000000
77755557777444477777777777744447777111177777777777777777777777774477777700000000000000000000000000000000000000000000000000000000
55557750444400407777007044447740111177107777007017778870777700704477007000000000000000000000000000000000000000000000000000000000
00555500004444000077770000444400001111000077770010777700007777004477770000000000111000000000000000000000000000000000000000000000
077777000cbbc7000477770004777700017777000177770001177700017777000477770011111111111100000000000000000000000000000000000000000000
477075500cbbc4404770777047707440171071101170777011107770177077704770777011111111111110000000000000000000000000000000000000000000
447775757cbbc4044477770747777474171771711777770711177787177777074777770711111111111111000000000000000000000000000000000000000000
447775757cbbc4044477770747777474177771711177770711177787177777074777770711111111111111110000000000000000000000000000000000000000
447075557cbcc4444470777747707444171071111170777711107777177077774770777711110000000111110000000000000000000000000000000000000000
4777775570cc07444477777747777744171777111177777711777777117777774447777711000000000011110000000000000000000000000000000000000000
47777750770077404477777044777740177777101177777011717770811777700444444400000000000001111000000000000000000000000000000000000000
04444750070077400444777040444740017777101111777017171711181177700044444400000000000000111000000000000000000000000000000000000000
00000000000000000000000000000000000000000000000000000000000000000000000000000000000000111000000000000000000000000000000000000000
00000000000000000000000000000000000000000000000000000000000000000000000000000000000000011000000000000000000000000000000000000000
00000000000000000000000000000000000000000000000000000000000000000000000000000000000000001100000000000000000000000000000000000000
00000000000000000000000000000000000000000000000000000000000000000000000000000000000000001000000000000000000000000000000000000000
00000000000000000000000000000000000000000000000000000000000000000000000000000000000000001000000000000000000000000000000000000000
00000000000000000000000000000000000000000000000000000000000000000000000000000000000000001000000000000000000000000000000000000000
00000000000000000000000000000000000000000000000000000000000000000000000000000000000000001000000000000000000000000000000000000000
00000000000000000000000000000000000000000000000000000000000000000000000000000000000000001000000000000000000000000000000000000000
00000000000000000000000000000000000000000000000000000000000000000000000000000000000000010000000000000000000000000000000000000000
00000000000000000000000000000000000000000000000000000000000000000000000000000000000000010000000000000000000000000000000000000000
00000000000000000000000000000000000000000000000000000000000000000000000000000000000000100000000000000000000000000000000000000000
00000000000000000000000000000000000000000000000000000000000000000000000011110000000000100000000000000000000000000000000000000000
00000000000000000000000000000000000000000000000000000000000000000000000011110000000001000000000000000000000000000000000000000000
00000000000000000000000000000000000000000000000000000000000000000000000011110000000000000000000000000000000000000000000000000000
00000000000000000000000000000000000000000000000000000000000000000000000011110000000000000000000000000000000000000000000000000000
00000000000000000000000000000000000000000000000000000000000000000000000011100000000000000000000000000000000000000000000000000000
00000000000000000000000000000000000000000000000000000000000000001111100011000000000000000000000000000000000000000000000000000000
00000000000000000000000000000000000000000000000000000000000000001111100011000000000000000000000000000000000000000000000000000000
00000000000000000000000000000000000000000000000000000000000000001111100010000000000000000000000000000000000000000000000000000000
00000000000000000000000000000000000000000000000000000000000000001111000010000000000111100000000000000000000000000000000000000000
00000000000000000000000000000000000000000000000000000000000000001111000000000000000111110000000000000000000000000000000000000000
00000000000000000000000000000000000000000000000000000000000000001110000000000000000111100000000000000000000000000000000000000000
00000000000000000000000000000000000000000000000000000000000000001100000100000000000111000000000000000000000000000000000000000000
00000000000000000000000000000000000000000000000000000000000000001100001100000000000000000000000000000000000000000000000000000000
00000000000000000000000000000000000000000000000000000000000000011100001100000000000000000000000000000000000000000000000000000000
00000000000000000000000000000000000000000000000000000000000000011000011100000000000000000000000000000000000000000000000000000000
00000000000000000000000000000000000000000000000000000000000000111001111100000000000000000000000000000000000000000000000000000000
00000000000000000000000000000000000000000000000000000000000000111111111100000011111000000000000000000000000001111111110000000000
00000000000000000000000000000000000000000000000000000000000001111111100100001111111110000000000000000000111111111111111110000000
00000000000000000000000000000000000000000000000000000000000001111000000100111001111110000000000000000001111111111111111111100000
00000000000000000000000000000000000000000000000000000000000011110000000101100000011111000000000000000111111111100001111111110000
00000000000000000000000000000000000000000000000000000000000011110000001111000000011111000000000000001111111100000000001111111000
00000000000000000000000000000000000000000000000000000000000111110000001110000000001111000000000000011111111000000000001111111000
00000000000000000000000000000000000000000000000000000000000111110000001100000000001111000000000000111111100000000000000111111000
00000000000000000000000000000000000000000000000000000000000111110000001100000000001111000000000001111111000000000000000001111100
00000000000000000000000000000000000001111111000000000000001111110000011100000000001111000000000001111110000000000000000000111100
00000000000000000000000000000000011111111111111100000000011111110000011100000000001111000000000011111110000000000000000000111100
00000000000000000000000000000000111111111111111111111111111111110000011100000000001111000000000011111100000000000000000000111110
00000000000000000000000000000001111111000000001110000011111111100000111100000000011110000000000111111000000000000000000000011110
00000000000000000000000000000111111100000000000011000000111111100000111100000000011110000000000111110000000000000000000000011110
00000000000000000000000000000111111000000000000001000000111111000000111100000000011110000000001111110000000000000000000000011110
00000000000000000000000000001111110000000000000001000000111111000001111000000000111100000000011111100000000000000000000000111110
00000000000000000000000000011111000000000000000000100000111110000001111000000000111100000000011111000000000000000000000000111100
00000000000000000000000000011110000000000000000000100001111110000001111000000001111100000000111111000000000000000000000000111100
00000000000000000000000000111110000000000000000000000001111100000011110000000001111000000000111111000000000000000000000001111100
00000000000000000000000000111100000000000000000000000011111100000011110000100001111000000000111110000100000000000000000001111000
00000000000000000000000000111100000000000000000000000011111000000011110000000011111000000001111110000100000000000000000011111000
00000000000000000000000000111100000000000000000000000111111000000011110001000011111000000001111110000110000000000000000011111000
00000000000000000000000001111100000000000000000000000111110000000000000010000111110000000011111100000011000000000000001111110000
00000000000000000000000001111000000000000000000000001111100000000000000100000111110000000011111100000011000000000000011111100000
00000000000000000000000001111000000000000000000000011111100000000000011000001111110000000011111100000001100000000000111111000000
00000000000000000000000001111100000000000000000000011111000000000000010000001111100000000111111111111111111000000111111110000000
00000000000000000000000001111100000000000000000000111111000000001111100000001111100001111111111000001111111111111111111100000000
00000000000000000000000000111100000000000000000001111111000000001111100000001111000111111111111000000000111111111111110000000000
00000000000000000000000000111110000000000000000001111111000000000000000000011111111111001111110000000000000000110000000000000000
00000000000000000000000000111110000000000000000011111110000000000000000000011111111100011111100000000000000000000000000000000000
00000000000000000000000000000000000000000000000000000000000000000000000000111111111000011111100000000000000000000000000000000000
00000000000000000000000000000000000000000000000000000000000000000000000000111111111000111111000000000000000000000000000000000000
00000000000000000000000000000000000000000000000000000000000000000000000001111111100000111111000000000000000000000000000000000000
00000000000000000000000000000000000000000000000000000000011111000000000001111111000001111111000000000000000000000000000000000000
00000000000000000000000000000000000000000000000000000000011111000000000011111110000001111110000000000000000000000000000000000000
00000000000000000000000000000000000000000000000000000000111110000000000111111100000011111100000000000000000000000000000000000000
00000000000000000000000000000000000000000000000000000000001000000000000111111000000011111100000000000000000000000000000000000000
00000000000000000000000000000000000000000000000000000000000000000000001111110000000111111100000000000000000000000000000000000000
00000000000000000000000000000000000000000000000000000000000000000000001111110000000111111100000000000000000000000000000000000000
00000000000000000000000000000000000000000000000000000000000000000000011111110000000111111100000000000000000000000000000000000000
00000000000000000000000000000000000000000000000000000000000001000000011111110000000111111000000000000000000000000000000000000000
00000000000000000000000000000000000000000000000000000000000100000000011111100000001111110000000000000000000000000000000000000000
00000000000000000000000000000000000000000000000000000000001000000000011111000000001111110000000000000000000000000000000000000000
00000000000000000000000000000000000000000000000000000000000000000000111111000000011111110000000000000000000000000000000000000000
00000000000000000000000000000000000000000000000000000000010000000000111110000000011111100000000000000000000000000000000000000000
00000000000000000000000000000000000000000000000000000000000000000000000000000000111111100000000000000000000000000000000000000000
00000000000000000000000000000000000000000000000000000000100000000000000000000000111111000000000000000000000000000000000000000000
00000000000000000000000000000000000000000000000000000000100000000000000000000001111111000000000000000000000000000000000000000000
00000000000000000000000000000000000000000000000000000001000000000000000000000001111110000000000000000000000000000000000000000000
00000000000000000000000000000000000000000000000000000001000000000000000000000011111100000000000000000000000000000000000000000000
00000000000000000000000000000000000000000000000000000001000000000000000000000111111100000000000000000000000000000000000000000000
00000000000000000000000000000000000000000000000000000001000000000000000000000111111000000000000000000000000000000000000000000000
00000000000000000000000000000000000000000000000000000001000000000000000000001111111000000000000000000000000000000000000000000000
00000000000000000000000000000000000000000000000000000001000000000000000000001111111000000000000000000000000000000000000000000000
00000000000000000000000000000000000000000000000000000001100000000000000000001111111000000000000000000000000000000000000000000000
00000000000000000000000000000000000000000000000000000001110000000000000000111111110000000000000000000000000000000000000000000000
00000000000000000000000000000000000000000000000000000001111000000000000001111111100000000000000000000000000000000000000000000000
00000000000000000000000000000000000000000000000000000001111100000000000011111111000000000000000000000000000000000000000000000000
00000000000000000000000000000000000000000000000000000000111110000000001111111111000000000000000000000000000000000000000000000000
00000000000000000000000000000000000000000000000000000000111111100000111111111110000000000000000000000000000000000000000000000000
00000000000000000000000000000000000000000000000000000000011111111111111111111100000000000000000000000000000000000000000000000000
00000000000000000000000000000000000000000000000000000000001111111111111111110000000000000000000000000000000000000000000000000000
00000000000000000000000000000000000000000000000000000000000111111111111111100000000000000000000000000000000000000000000000000000
00000000000000000000000000000000000000000000000000000000000001111111111110000000000000000000000000000000000000000000000000000000
00000000000000000000000000000000000000000000000000000000000000111111111000000000000000000000000000000000000000000000000000000000
__gff__
0000000000000000000000000000000000000000000000000000000100000000000000000000000000000000000000000000000000000000000000000000000000000000000000000000000000000000000000000000000000000000000000000000000000000000000000000000000000000000000000000000000000000000
0000000000000000000000000000000000000000000000000000000000000000000000000000000000000000000000000000000000000000000000000000000000000000000000000000000000000000000000000000000000000000000000000000000000000000000000000000000000000000000000000000000000000000
